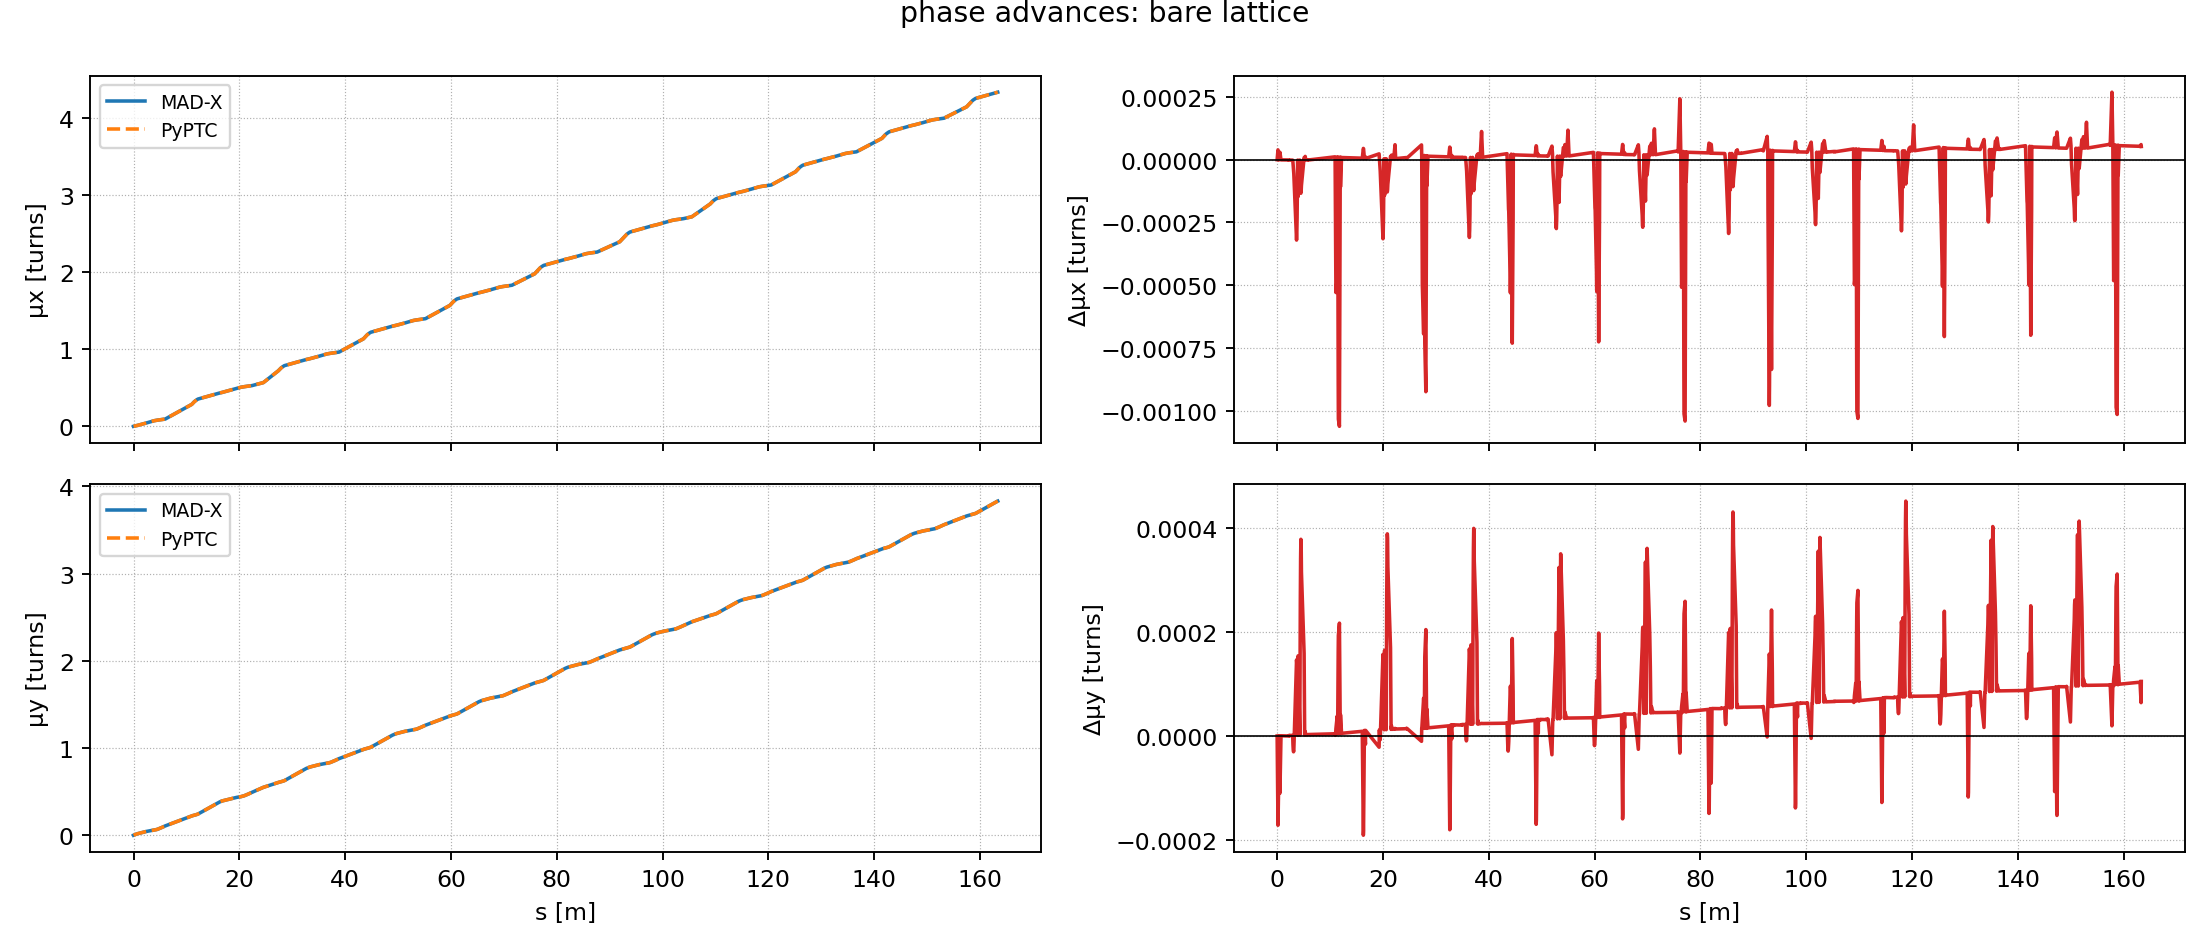

The data file committed next to this chart (first rows):
quantity_index, s, madx, pyptc, pyptc_minus_madx
8.000000000000000000e+00, 0.000000000000000000e+00, 0.000000000000000000e+00, 0.000000000000000000e+00, 0.000000000000000000e+00
8.000000000000000000e+00, 0.000000000000000000e+00, 0.000000000000000000e+00, 0.000000000000000000e+00, 0.000000000000000000e+00
8.000000000000000000e+00, 1.600000000000000033e-01, 2.465838757000000155e-03, 2.505085126216555214e-03, 3.924636921655505831e-05
8.000000000000000000e+00, 3.599999999999999867e-01, 5.625151351000000008e-03, 5.636441533987249231e-03, 1.129018298724922265e-05
8.000000000000000000e+00, 3.900000000000000133e-01, 6.106512912999999959e-03, 6.106144995152853333e-03, -3.679178471466260092e-07
8.000000000000000000e+00, 5.240000000000000213e-01, 8.280498852000000784e-03, 8.310286804073167485e-03, 2.978795207316670135e-05
8.000000000000000000e+00, 5.250000000000000222e-01, 8.296869850999999754e-03, 8.326735623542722703e-03, 2.986577254272294868e-05
8.000000000000000000e+00, 7.295000000000000373e-01, 1.169077859999999996e-02, 1.169051920506663372e-02, -2.593949333662415313e-07
8.000000000000000000e+00, 7.305000000000000382e-01, 1.170760038000000051e-02, 1.170696802453618894e-02, -6.323554638115735926e-07
8.000000000000000000e+00, 2.217000000000000082e+00, 3.913329462000000175e-02, 3.913230808141872352e-02, -9.865385812782290209e-07
8.000000000000000000e+00, 2.217999999999999972e+00, 3.915333029000000326e-02, 3.915182979079805115e-02, -1.500499201952110173e-06
8.000000000000000000e+00, 2.423999999999999932e+00, 4.332334681000000326e-02, 4.332198427826169929e-02, -1.362531738303973672e-06
8.000000000000000000e+00, 2.424999999999999822e+00, 4.334379414000000263e-02, 4.334222774664744232e-02, -1.566393352560313534e-06
8.000000000000000000e+00, 2.939400000000000013e+00, 5.411040814999999726e-02, 5.410875703538118447e-02, -1.651114618812787871e-06
8.000000000000000000e+00, 2.992150000000000087e+00, 5.524106697000000232e-02, 5.523000746974782854e-02, -1.105950025217378174e-05
8.000000000000000000e+00, 3.044900000000000162e+00, 5.637570335000000044e-02, 5.635125790411447955e-02, -2.444544588552088893e-05
8.000000000000000000e+00, 3.097649999999999793e+00, 5.751270960000000321e-02, 5.747250833848110974e-02, -4.020126151889347188e-05
8.000000000000000000e+00, 3.150399999999999867e+00, 5.864945748000000014e-02, 5.859375877284775380e-02, -5.569870715224634061e-05
8.000000000000000000e+00, 3.669599999999999973e+00, 6.905369493999999331e-02, 6.873363668566993823e-02, -3.200582543300550808e-04
8.000000000000000000e+00, 3.722350000000000048e+00, 6.996491938000000410e-02, 6.967278132026080706e-02, -2.921380597391970424e-04
8.000000000000000000e+00, 3.775100000000000122e+00, 7.084148385999999853e-02, 7.061192595485167589e-02, -2.295579051483226385e-04
8.000000000000000000e+00, 3.827850000000000197e+00, 7.168344943000000413e-02, 7.155107058944254472e-02, -1.323788405574594096e-04
8.000000000000000000e+00, 3.880599999999999827e+00, 7.249172767000000572e-02, 7.249021522403339968e-02, -1.512445966606046355e-06
8.000000000000000000e+00, 3.978250000000000064e+00, 7.390453041000000223e-02, 7.375805988757230813e-02, -1.464705224276940942e-04
8.000000000000000000e+00, 4.285249999999999559e+00, 7.774542075000000219e-02, 7.774401290043909951e-02, -1.407849560902674213e-06
8.000000000000000000e+00, 4.382900000000000240e+00, 7.880666446999999575e-02, 7.870662192481983621e-02, -1.000425451801595367e-04
8.000000000000000000e+00, 4.435649999999999871e+00, 7.935240485000000232e-02, 7.922661809518422027e-02, -1.257867548157820536e-04
8.000000000000000000e+00, 4.488400000000000389e+00, 7.988032485000000349e-02, 7.974661426554863208e-02, -1.337105844513714059e-04
8.000000000000000000e+00, 4.541150000000000020e+00, 8.039194090000000015e-02, 8.026661043591303002e-02, -1.253304640869701281e-04
8.000000000000000000e+00, 4.593899999999999650e+00, 8.088907037999999716e-02, 8.078660660627741408e-02, -1.024637737225830847e-04
8.000000000000000000e+00, 5.098099999999999632e+00, 8.528288125999999858e-02, 8.529111448232643000e-02, 8.233222326431421934e-06
8.000000000000000000e+00, 5.150850000000000151e+00, 8.573983849999999851e-02, 8.574613834372310506e-02, 6.299843723106546278e-06
8.000000000000000000e+00, 5.203599999999999781e+00, 8.620234269000000282e-02, 8.620116220511978011e-02, -1.180484880222709698e-06
8.000000000000000000e+00, 5.256350000000000300e+00, 8.667153241000000174e-02, 8.668126557221755846e-02, 9.733162217556712292e-06
8.000000000000000000e+00, 5.309099999999999930e+00, 8.714818309999999846e-02, 8.716136893931530905e-02, 1.318583931531058795e-05
8.000000000000000000e+00, 5.405800000000000161e+00, 8.804260416999999672e-02, 8.804148259994762360e-02, -1.121570052373122017e-06
8.000000000000000000e+00, 5.712799999999999656e+00, 9.107252305000000658e-02, 9.107150566023811122e-02, -1.017389761895359790e-06
8.000000000000000000e+00, 5.969999999999999751e+00, 9.385792274000000213e-02, 9.385748695032915256e-02, -4.357896708495623272e-07
8.000000000000000000e+00, 5.971000000000000085e+00, 9.386923230999999479e-02, 9.386831891490961255e-02, -9.133950903822407597e-07
8.000000000000000000e+00, 1.095730000000000004e+01, 2.815298776999999864e-01, 2.815413374820439629e-01, 1.145978204397657407e-05
8.000000000000000000e+00, 1.099605000000000032e+01, 2.845107454999999952e-01, 2.843771431799587135e-01, -1.336023200412816969e-04
8.000000000000000000e+00, 1.103480000000000061e+01, 2.874882380000000071e-01, 2.872129488778734641e-01, -2.752891221265429955e-04
8.000000000000000000e+00, 1.107354999999999912e+01, 2.904578516999999915e-01, 2.900487545757880481e-01, -4.090971242119434415e-04
8.000000000000000000e+00, 1.111229999999999940e+01, 2.934135315999999993e-01, 2.928845602737027987e-01, -5.289713262972006724e-04
8.000000000000000000e+00, 1.135970000000000013e+01, 3.114619445999999847e-01, 3.109898074908409304e-01, -4.721371091590542690e-04
8.000000000000000000e+00, 1.139845000000000041e+01, 3.140899522999999749e-01, 3.138256131887556810e-01, -2.643391112442938784e-04
8.000000000000000000e+00, 1.143720000000000070e+01, 3.166496984000000126e-01, 3.166614188866704316e-01, 1.172048667041902803e-05
8.000000000000000000e+00, 1.147594999999999921e+01, 3.191391805000000081e-01, 3.187692840839727038e-01, -3.698964160273043866e-04
8.000000000000000000e+00, 1.151469999999999949e+01, 3.215581295000000117e-01, 3.208771492812749759e-01, -6.809802187250357797e-04
8.000000000000000000e+00, 1.154628199999999971e+01, 3.234782176000000065e-01, 3.225951002144672453e-01, -8.831173855327612010e-04
8.000000000000000000e+00, 1.157628200000000085e+01, 3.252603425000000215e-01, 3.242269958510884398e-01, -1.033346648911581678e-03
8.000000000000000000e+00, 1.177628200000000014e+01, 3.361682084000000015e-01, 3.351063000952290705e-01, -1.061908304770931011e-03
8.000000000000000000e+00, 1.193628200000000028e+01, 3.437988466999999937e-01, 3.438097434905416638e-01, 1.089679054167014272e-05
8.000000000000000000e+00, 1.197628199999999943e+01, 3.455712331999999942e-01, 3.454630455013096846e-01, -1.081876986903096416e-04
8.000000000000000000e+00, 1.217628200000000049e+01, 3.537208613000000224e-01, 3.537295555551495663e-01, 8.694255149543916872e-06
8.000000000000000000e+00, 1.609628199999999865e+01, 4.299919696000000235e-01, 4.299981236269432294e-01, 6.154026943205881395e-06
8.000000000000000000e+00, 1.629628200000000149e+01, 4.329871876999999980e-01, 4.330321705868761528e-01, 4.498288687615481507e-05
8.000000000000000000e+00, 1.633628200000000064e+01, 4.335953157999999918e-01, 4.336389799788626931e-01, 4.366417886270124171e-05
8.000000000000000000e+00, 1.633628200000000064e+01, 4.335953157999999918e-01, 4.336389799788626931e-01, 4.366417886270124171e-05
8.000000000000000000e+00, 1.633628200000000064e+01, 4.335953157999999918e-01, 4.336389799788626931e-01, 4.366417886270124171e-05
... 1,112 more rows
